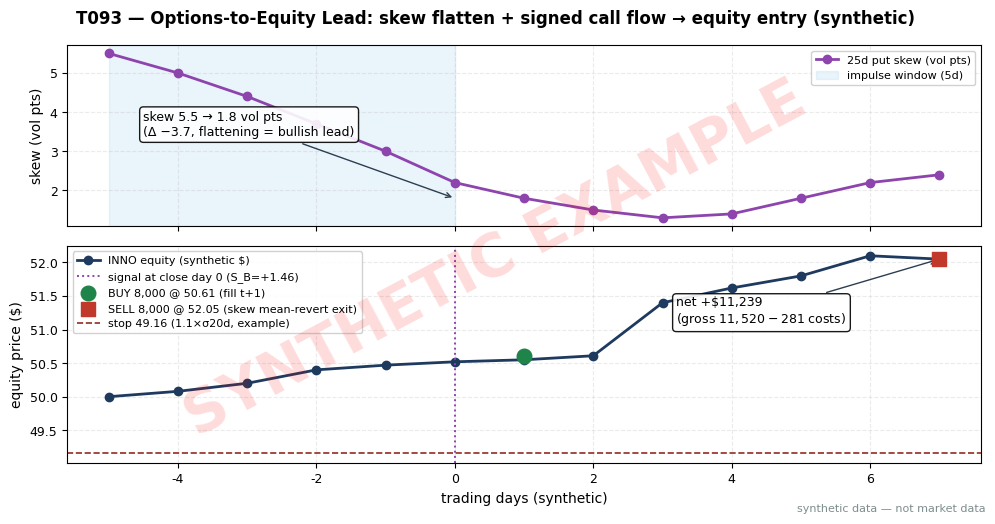

Write the Python code that produced this figure. (Note: this script raises an exception after producing the figure.)
import matplotlib
matplotlib.use("Agg")  # headless render on the Mac/VM
import matplotlib.pyplot as plt
import numpy as np
import os

# ---- HOUSE STYLE (do not restyle) ----
plt.rcParams.update({
    "figure.figsize": (10, 5.2),
    "figure.dpi": 150,
    "savefig.dpi": 150,
    "font.family": "DejaVu Sans",
    "font.size": 10,
    "axes.titlesize": 13,
    "axes.titleweight": "bold",
    "axes.labelsize": 10,
    "axes.grid": True,
    "grid.alpha": 0.25,
    "grid.linestyle": "--",
    "xtick.labelsize": 9,
    "ytick.labelsize": 9,
    "legend.fontsize": 9,
    "legend.framealpha": 0.9,
})
PALETTE = {
    "price":   "#1f3a5f",  # dark navy — primary price/equity line
    "signal":  "#c0392b",  # red — signal / entries
    "signal2": "#8e44ad",  # purple — secondary signal
    "volume":  "#7f8c8d",  # grey — volume bars
    "band":    "#aed6f1",  # light blue — bands / fill
    "profit":  "#1e8449",  # green — profits / long
    "loss":    "#922b21",  # dark red — losses / short
    "zero":    "#2c3e50",  # baseline
}

rng = np.random.default_rng(193)  # seed 193 — stated in T093 text

# ---- Worked example (SYNTHETIC) — same numbers as T093 T4 ----
# INNO: signal computed at close of day 0 (S_B=+1.46) -> earliest fill day +1 open.
# BUY 8,000 @ 50.61; stop 49.16 (1.1 x sigma20d=1.32); exit day +7 open @ 52.05.
# gross = 8000 x 1.44 = $11,520; costs $160 + $121.46 = $281.46 -> net +$11,238.54
# (long-only example: no borrow line — a prior draft's borrow charge was a ledger error)
days = np.arange(-5, 8)  # -5 .. +7
skew = np.array([5.5, 5.0, 4.4, 3.7, 3.0, 2.2, 1.8, 1.5, 1.3, 1.4, 1.8, 2.2, 2.4])
eq   = np.array([50.00, 50.08, 50.20, 50.40, 50.47, 50.52, 50.55, 50.61, 51.40, 51.62, 51.80, 52.10, 52.05])
# day idx: 5 -> day 0 close 50.55 (signal), idx 6 -> day +1 open 50.61 (fill), idx 12 -> day +7 open 52.05 (exit)

ENTRY_DX, EXIT_DX = 6, 12
ENTRY_PX, EXIT_PX = 50.61, 52.05
SHARES = 8000
gross = (EXIT_PX - ENTRY_PX) * SHARES
rt_cost = SHARES * 0.02
slip = SHARES * ENTRY_PX * 0.0003
costs = rt_cost + slip
net = gross - costs
print(f"T093 ledger: gross={gross:.0f} costs={costs:.2f} net={net:.2f}")

fig, (ax1, ax2) = plt.subplots(2, 1, figsize=(10, 5.2), sharex=True,
                               gridspec_kw={"height_ratios": [1, 1.2]})
fig.suptitle("T093 — Options-to-Equity Lead: skew flatten + signed call flow → equity entry (synthetic)",
             fontweight="bold")

ax1.plot(days, skew, color=PALETTE["signal2"], marker="o", lw=2, label="25d put skew (vol pts)")
ax1.axvspan(-5, 0, color=PALETTE["band"], alpha=0.25, label="impulse window (5d)")
ax1.annotate("skew 5.5 → 1.8 vol pts\n(Δ −3.7, flattening = bullish lead)",
             xy=(0, 1.8), xytext=(-4.5, 3.4), arrowprops=dict(arrowstyle="->", color=PALETTE["zero"]),
             fontsize=9, bbox=dict(boxstyle="round", fc="white", alpha=0.9))
ax1.set_ylabel("skew (vol pts)")
ax1.legend(loc="upper right", fontsize=8)

ax2.plot(days, eq, color=PALETTE["price"], marker="o", lw=2, label="INNO equity (synthetic $)")
ax2.axvline(0, color=PALETTE["signal2"], ls=":", lw=1.4, label="signal at close day 0 (S_B=+1.46)")
ax2.scatter([days[ENTRY_DX]], [ENTRY_PX], color=PALETTE["profit"], s=110, zorder=5,
            label=f"BUY 8,000 @ {ENTRY_PX:.2f} (fill t+1)")
ax2.scatter([days[EXIT_DX]], [EXIT_PX], color=PALETTE["signal"], s=110, marker="s", zorder=5,
            label=f"SELL 8,000 @ {EXIT_PX:.2f} (skew mean-revert exit)")
ax2.axhline(49.16, color=PALETTE["loss"], ls="--", lw=1.2, label="stop 49.16 (1.1×σ20d, example)")
ax2.annotate(f"net +${net:,.0f}\n(gross ${gross:,.0f} − ${costs:,.0f} costs)",
             xy=(days[EXIT_DX], EXIT_PX), xytext=(3.2, 51.1),
             arrowprops=dict(arrowstyle="->", color=PALETTE["zero"]),
             fontsize=9, bbox=dict(boxstyle="round", fc="white", alpha=0.9))
ax2.set_xlabel("trading days (synthetic)")
ax2.set_ylabel("equity price ($)")
ax2.legend(loc="upper left", fontsize=8)

# ---- SYNTHETIC WATERMARK (mandatory) ----
fig = plt.gcf()
fig.text(0.5, 0.5, "SYNTHETIC EXAMPLE", fontsize=42, color="red", alpha=0.14,
         ha="center", va="center", rotation=28, weight="bold", zorder=10)
fig.text(0.99, 0.01, "synthetic data — not market data", fontsize=8, color="#7f8c8d",
         ha="right", va="bottom")
plt.tight_layout()
out = os.path.join(os.path.dirname(os.path.dirname(os.path.dirname(os.path.abspath(__file__)))),
                   "images", "T093_example.png")
plt.savefig(out, bbox_inches="tight")
plt.close()
print("saved", out)
